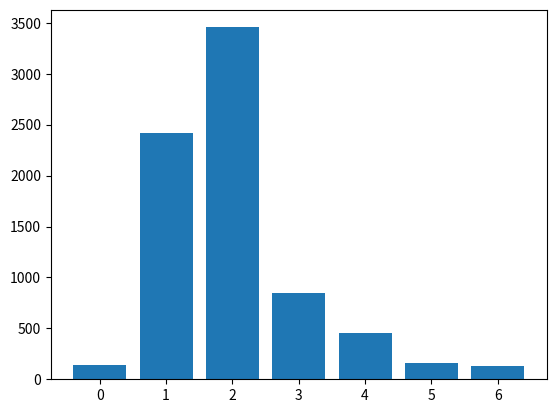

Write Python code to recreate this figure. (Note: this script raises an exception after producing the figure.)
import numpy as np
import matplotlib.pyplot as plt
import pandas as pd
# Tamaño de la muestra
n = 7614
# Frecuencias absolutas
nj = np.array([145, 2415, 3456, 852, 459, 157, 130])
# Hacer una grafica de barras
plt.bar(np.arange(len(nj)), nj)
# plt.xticks(np.arange(len(nj)), ['145', '2415', '3456', '852', '459', '157', '130'])
# Mostrar la grafica
# plt.show()
# print(pd.cut(nj, bins=10).categories)
# a = pd.concat([pd.cut(nj, bins=10), pd.Series(nj)], axis=1)

# pd.concat()

arr = np.array(np.arange(5))
arr1 = [*arr]
print(arr)
print(arr1/2)
